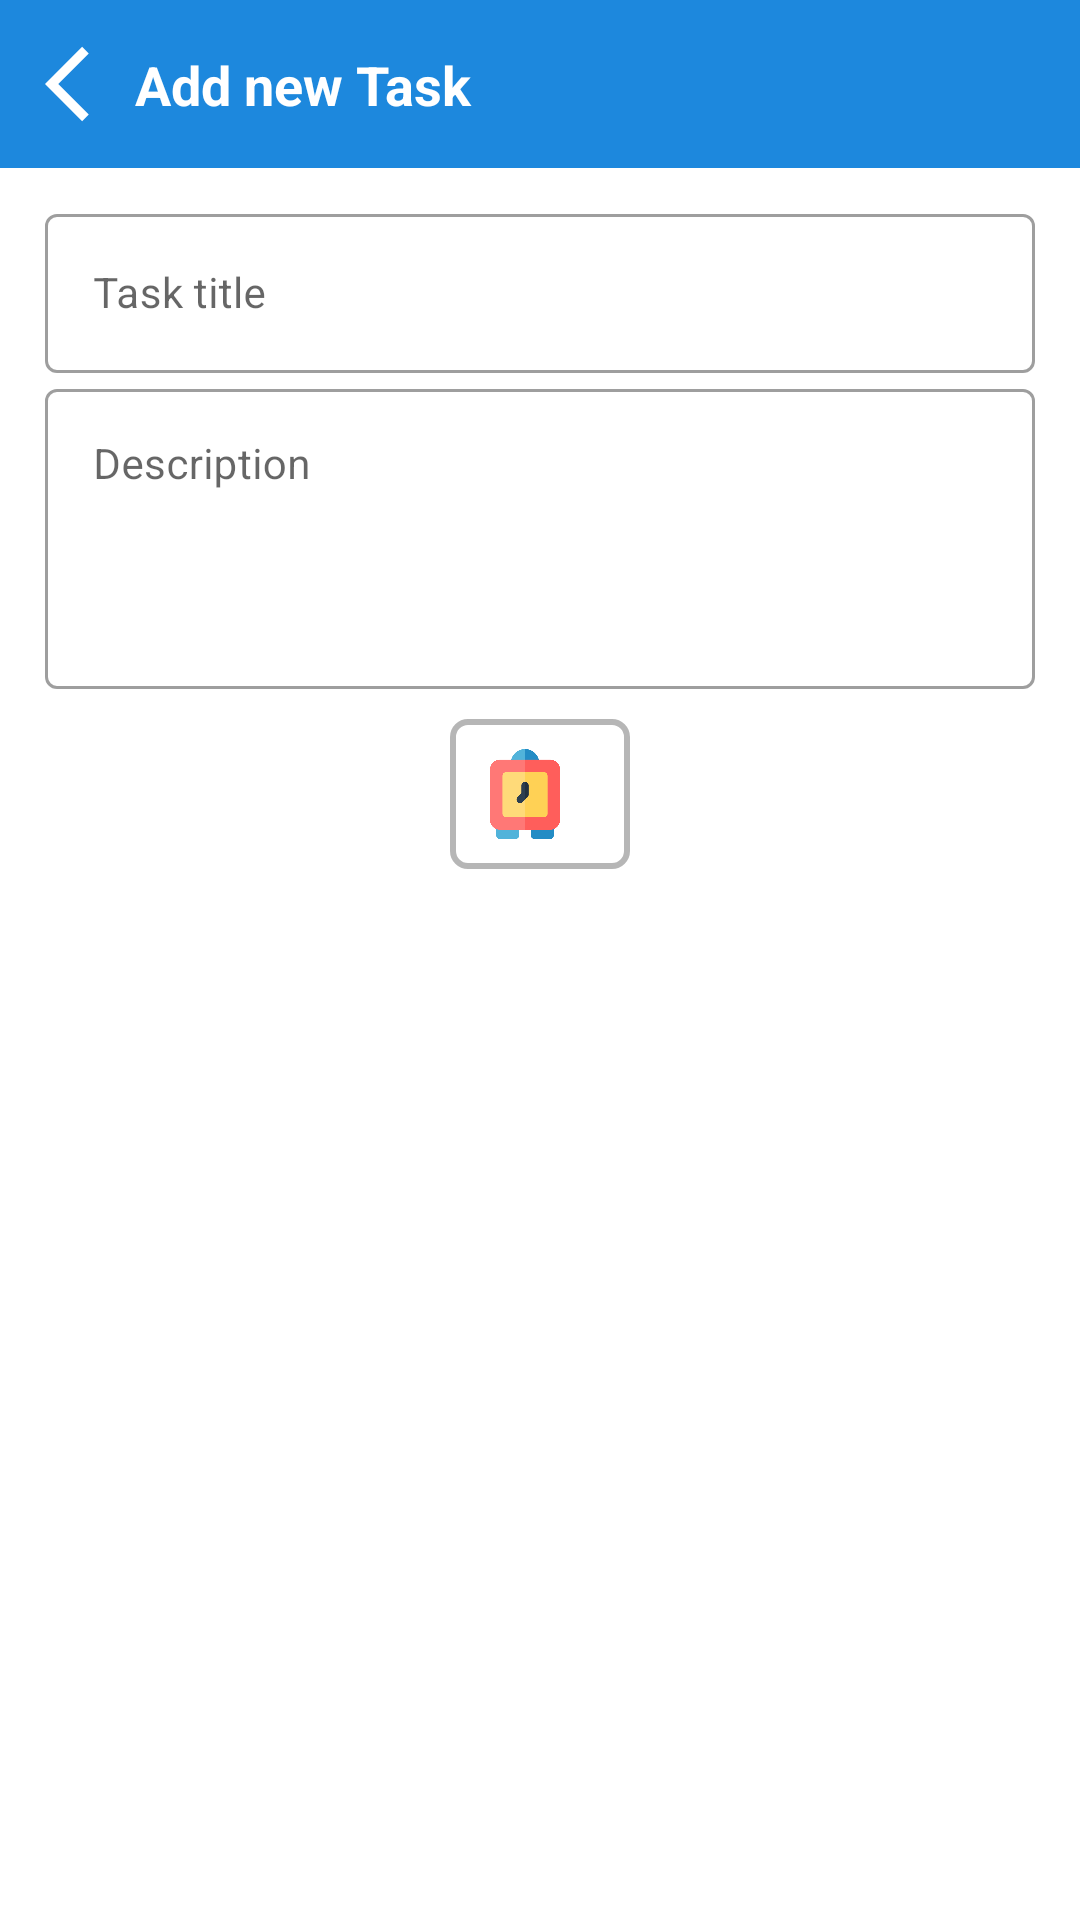

Produce the Android XML layout that renders to this screen, including the resource entries it uses.
<!-- AndroidManifest.xml: application theme Theme.AndroidBasic -->
<!-- res/layout/activity_add_task.xml -->
<?xml version="1.0" encoding="utf-8"?>
<androidx.constraintlayout.widget.ConstraintLayout
    xmlns:android="http://schemas.android.com/apk/res/android"
    xmlns:app="http://schemas.android.com/apk/res-auto"
    xmlns:tools="http://schemas.android.com/tools"
    android:layout_width="match_parent"
    android:layout_height="match_parent"
    tools:context=".fragment.home.TaskHandler.AddTask">

    <androidx.constraintlayout.widget.ConstraintLayout
        android:id="@+id/constraintLayoutHeader"
        android:layout_width="match_parent"
        android:layout_height="?attr/actionBarSize"
        android:orientation="horizontal"
        android:background="@color/main_color"
        android:gravity="center|left"
        app:layout_constraintTop_toTopOf="parent">

        <ImageView
            android:id="@+id/imgBack"
            android:layout_width="30dp"
            android:layout_height="30dp"
            android:layout_marginLeft="15dp"

            app:layout_constraintLeft_toLeftOf="parent"
            app:layout_constraintTop_toTopOf="parent"
            app:layout_constraintBottom_toBottomOf="parent"
            android:src="@drawable/baseline_arrow_back_ios_512"/>

        <TextView
            android:id="@+id/txtHeader"
            android:layout_width="wrap_content"
            android:layout_height="wrap_content"
            android:textColor="@color/white"
            android:textSize="18sp"
            android:textStyle="bold"

            app:layout_constraintLeft_toRightOf="@+id/imgBack"
            app:layout_constraintTop_toTopOf="parent"
            app:layout_constraintBottom_toBottomOf="parent"
            android:text="@string/title_addTask"/>

        <ImageView
            android:id="@+id/imgAddTask"
            android:layout_width="30dp"
            android:layout_height="30dp"
            android:src="@drawable/baseline_add_512"
            android:layout_marginRight="15dp"

            app:layout_constraintRight_toRightOf="parent"
            app:layout_constraintTop_toTopOf="parent"
            app:layout_constraintBottom_toBottomOf="parent"/>
    </androidx.constraintlayout.widget.ConstraintLayout>






    <androidx.constraintlayout.widget.ConstraintLayout
        android:layout_width="match_parent"
        android:layout_height="match_parent"

        android:paddingLeft="15dp"
        android:paddingRight="15dp"

        android:layout_marginTop="?attr/actionBarSize"
        app:layout_constraintTop_toBottomOf="@+id/constraintLayoutHeader">


        <com.google.android.material.textfield.TextInputLayout
            android:id="@+id/textInputLayout_taskTitle"
            style="@style/Widget.MaterialComponents.TextInputLayout.OutlinedBox"
            android:layout_width="match_parent"
            android:layout_height="wrap_content"
            android:layout_marginTop="10dp"
            app:layout_constraintTop_toTopOf="parent">

            <com.google.android.material.textfield.TextInputEditText
                android:id="@+id/textInputEdt_taskTitle"
                android:layout_width="match_parent"
                android:layout_height="wrap_content"
                android:inputType="textEmailAddress"
                android:maxLength="25"
                android:textSize="14sp"
                android:hint="Task title"/>
        </com.google.android.material.textfield.TextInputLayout>

        <com.google.android.material.textfield.TextInputLayout
            android:id="@+id/textInputLayout_taskDescription"
            style="@style/Widget.MaterialComponents.TextInputLayout.OutlinedBox"
            android:layout_width="match_parent"
            android:layout_height="wrap_content"
            app:layout_constraintTop_toBottomOf="@+id/textInputLayout_taskTitle">

            <com.google.android.material.textfield.TextInputEditText
                android:id="@+id/textInputEdt_taskDescription"
                android:layout_width="match_parent"
                android:layout_height="wrap_content"
                android:textSize="14sp"
                android:gravity="top"
                android:minHeight="100dp"
                android:hint="Description"/>
        </com.google.android.material.textfield.TextInputLayout>

        <LinearLayout
            android:layout_width="wrap_content"
            android:layout_height="wrap_content"
            android:orientation="horizontal"
            android:layout_marginTop="10dp"
            android:gravity="center|left"
            android:background="@drawable/shape_simple_edt"
            android:padding="10dp"

            app:layout_constraintLeft_toLeftOf="parent"
            app:layout_constraintRight_toRightOf="parent"
            app:layout_constraintTop_toBottomOf="@+id/textInputLayout_taskDescription">

            <ImageView
                android:id="@+id/imgTimePicker"
                android:layout_width="30dp"
                android:layout_height="30dp"
                android:src="@drawable/ic_time"/>

            <TextView
                android:id="@+id/txtTimeSelected"
                android:layout_width="wrap_content"
                android:layout_height="wrap_content"
                android:layout_marginStart="10dp"
                android:textSize="15sp"/>

        </LinearLayout>
    </androidx.constraintlayout.widget.ConstraintLayout>

</androidx.constraintlayout.widget.ConstraintLayout>
<!-- resources referenced by this layout -->
<resources>
  <color name="main_color">#1D88DD</color>
  <color name="white">#FFFFFFFF</color>
  <!-- drawable baseline_arrow_back_ios_512 (drawable) -->
  <vector android:autoMirrored="true" android:height="512dp"
      android:tint="#FFFFFF" android:viewportHeight="24"
      android:viewportWidth="24" android:width="512dp" xmlns:android="http://schemas.android.com/apk/res/android">
      <path android:fillColor="@android:color/white" android:pathData="M11.67,3.87L9.9,2.1 0,12l9.9,9.9 1.77,-1.77L3.54,12z"/>
  </vector>
  <!-- drawable ic_time: png bitmap (drawable, 8484 bytes) -->
  <!-- drawable shape_simple_edt (drawable) -->
  <?xml version="1.0" encoding="utf-8"?>
  <shape xmlns:android="http://schemas.android.com/apk/res/android">
  
      <corners android:radius="5dp"/>
  
      <stroke android:width="2dp"
          android:color="#B6B6B6"/>
  
  </shape>
  <string name="title_addTask">Add new Task</string>
  <style name="Theme.AndroidBasic" parent="Theme.MaterialComponents.DayNight.NoActionBar">
          
          <item name="colorPrimary">@color/purple_500</item>
          <item name="colorPrimaryVariant">@color/purple_700</item>
          <item name="colorOnPrimary">@color/white</item>
          
          <item name="colorSecondary">@color/teal_200</item>
          <item name="colorSecondaryVariant">@color/teal_700</item>
          <item name="colorOnSecondary">@color/black</item>
          
          <item name="android:statusBarColor">?attr/colorPrimaryVariant</item>
          
      </style>
  <color name="purple_500">#FF6200EE</color>
  <color name="purple_700">#FF3700B3</color>
  <color name="teal_200">#FF03DAC5</color>
  <color name="teal_700">#FF018786</color>
  <color name="black">#FF000000</color>
</resources>
